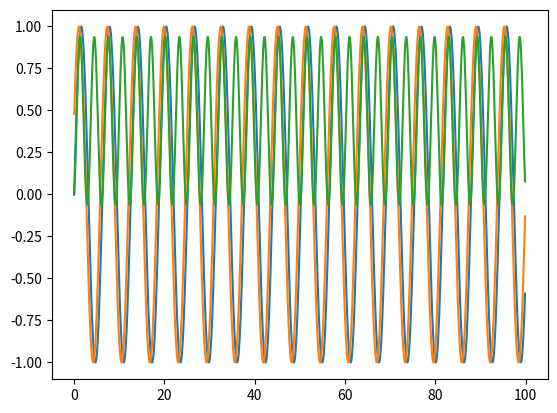
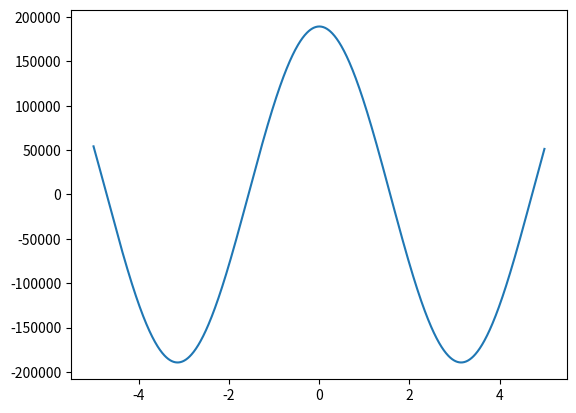

These charts were generated, in order, by the following Python code:
# -*- coding: utf-8 -*-
"""
g2 simulation

Created on Sun Mar 17 10:25:51 2019

@author: mccambria
"""

import numpy
import matplotlib.pyplot as plt


def intensity(x):
    return (numpy.sin(x))


numInputSamples = 1000
integrationPeriod = 100.0
numTauSamples = 1000
tauRange = 10.0
tau = 0.5

inputSamples = numpy.arange(numInputSamples)
inputStepSize = integrationPeriod / numInputSamples
inputSamples = (inputStepSize * inputSamples)


def plot_gTwo():

    plt.figure()
    
    tauSamples = numpy.arange(numTauSamples)
    tauStepSize = tauRange / numTauSamples
    tauCenterInd = numTauSamples // 2
    tauCenter = tauSamples[tauCenterInd]
    tauSamples = tauSamples - tauCenter
    tauSamples = tauSamples * tauStepSize
    
    outputVals = intensity(inputSamples)
    avgIntensity = numpy.average(outputVals)
    avgIntensitySquared = avgIntensity ** 2
    # avgIntensitySquared = numpy.average(numpy.multiply(outputVals, outputVals))
    
    gTwo = numpy.empty(numTauSamples)

    for index in range(numTauSamples):
        tau = tauSamples[index]
        outputVals = intensity(inputSamples)
        inputDelaySamples = inputSamples + tau
        outputDelayVals = intensity(inputDelaySamples)
        delayProd = numpy.multiply(outputVals, outputDelayVals)
        avgDelayProd = numpy.average(delayProd)
        gTwo[index] = avgDelayProd / avgIntensitySquared
    
    plt.plot(tauSamples, gTwo)


def plot_delay_prod():

    plt.figure()
    
    outputVals = intensity(inputSamples)
    plt.plot(inputSamples, outputVals)

    inputDelaySamples = inputSamples + tau
    outputDelayVals = intensity(inputDelaySamples)
    plt.plot(inputSamples, outputDelayVals)

    delayProd = numpy.multiply(outputVals, outputDelayVals)
    plt.plot(inputSamples, delayProd)


if __name__ == '__main__':
    plot_delay_prod()
    plot_gTwo()
